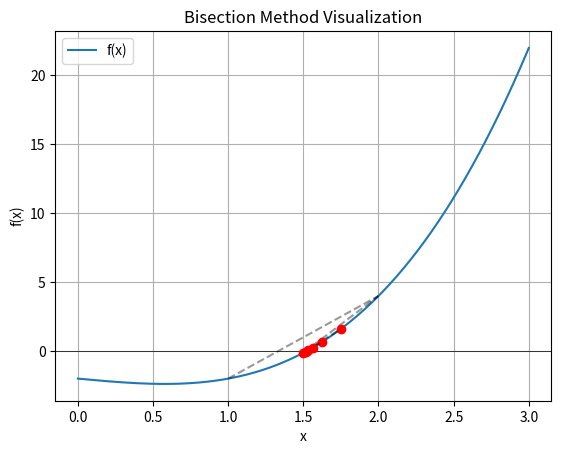

Write Python code to recreate this figure.
import matplotlib.pyplot as plt
import numpy as np

# Define the function
def f(x):
    return x**3 - x - 2

# Initial interval
a = 1
b = 2
tolerance = 0.01

# Store points for graph
intervals = []
midpoints = []

# Bisection method
while abs(b - a) > tolerance:
    c = (a + b) / 2
    intervals.append((a, b))
    midpoints.append(c)
    print("Current interval: [{}, {}], midpoint: {}".format(a, b, c))

    if f(a) * f(c) < 0:
        b = c
    else:
        a = c

# Plotting
x = np.linspace(0, 3, 400)
y = f(x)

plt.plot(x, y, label='f(x)')
plt.axhline(0, color='black', linewidth=0.5)
plt.title("Bisection Method Visualization")
plt.xlabel("x")
plt.ylabel("f(x)")

# Plot interval midpoints
for (a_i, b_i), c_i in zip(intervals, midpoints):
    plt.plot([a_i, b_i], [f(a_i), f(b_i)], 'k--', alpha=0.4)  # interval
    plt.plot(c_i, f(c_i), 'ro')  # midpoint

plt.legend()
plt.grid(True)
plt.show()
